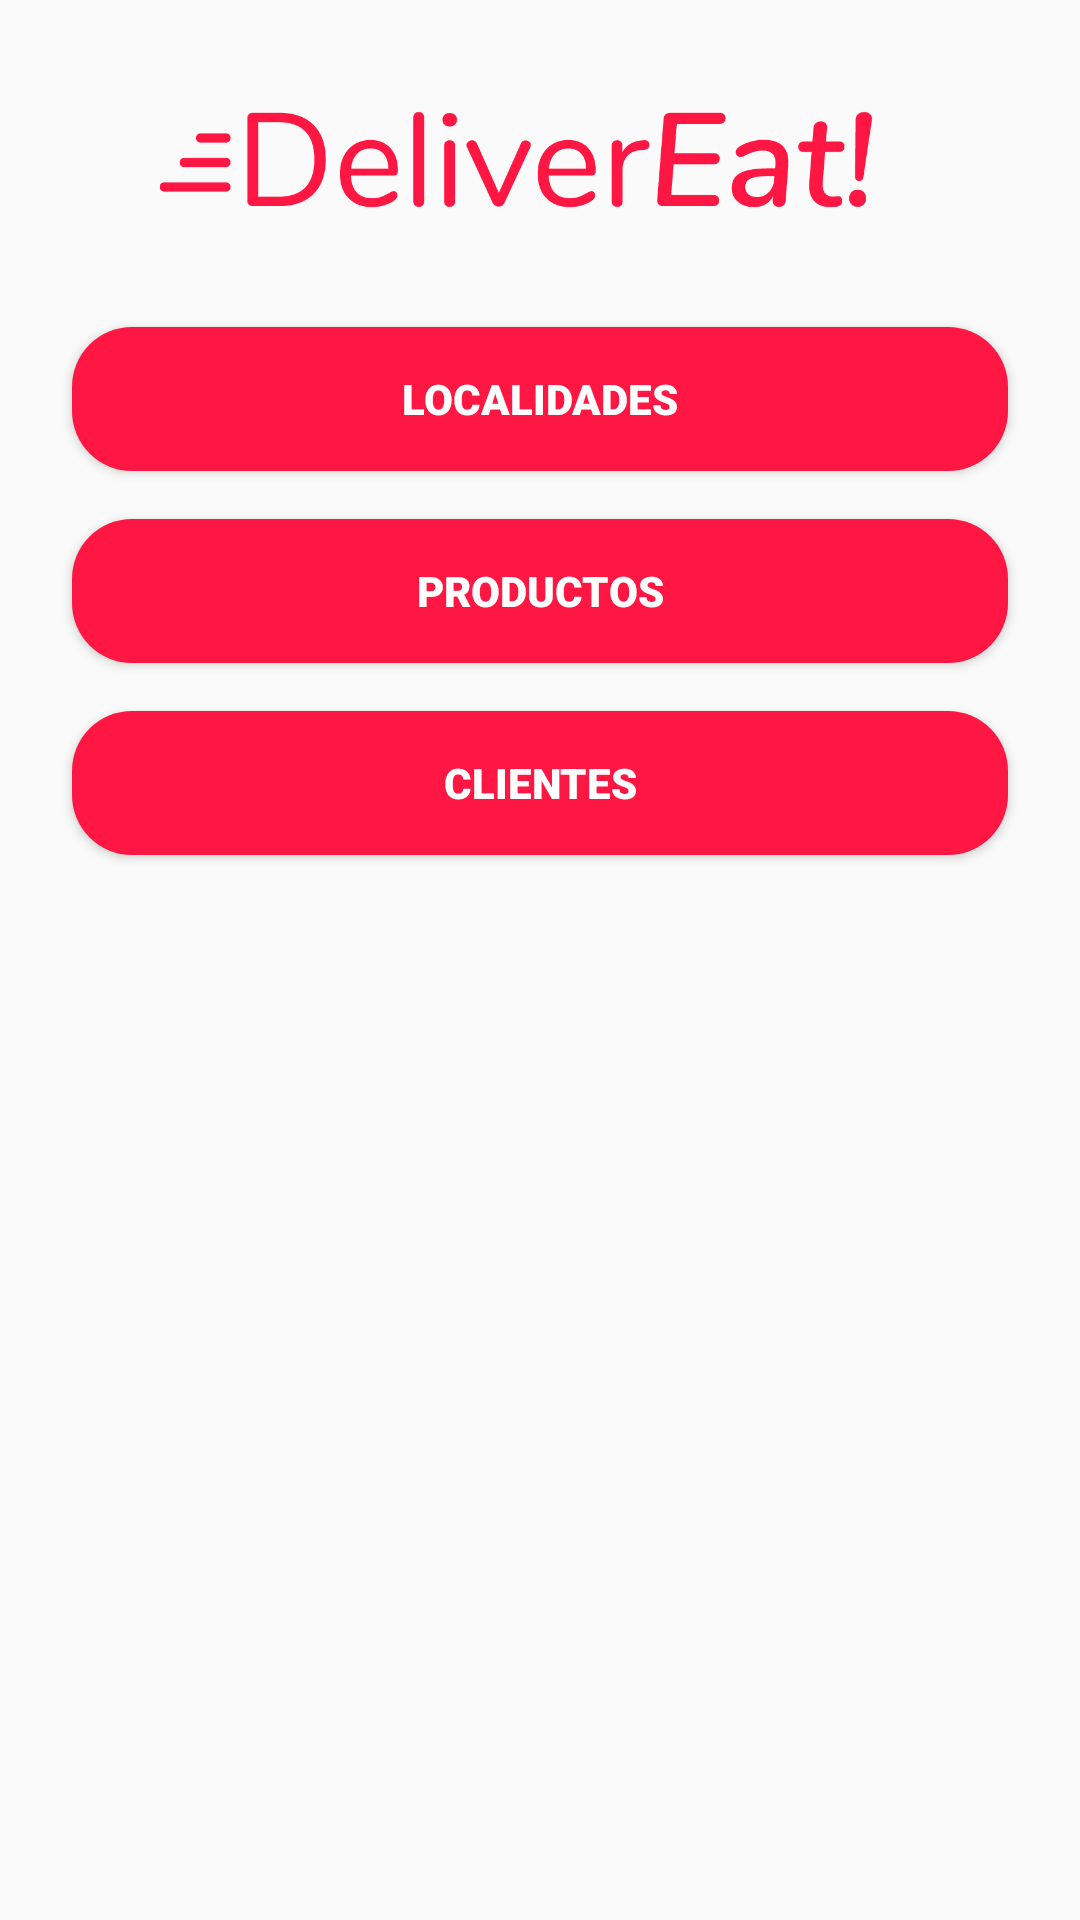

This screen was rendered from an Android layout file. Write that file and the resources it references.
<!-- AndroidManifest.xml: application theme AppTheme -->
<!-- res/layout/activity_main.xml -->
<?xml version="1.0" encoding="utf-8"?>
<LinearLayout
    xmlns:android="http://schemas.android.com/apk/res/android"
    android:layout_width="match_parent"
    android:layout_height="match_parent"
    android:orientation="vertical">

        <ScrollView android:layout_height="wrap_content"
            android:layout_width="match_parent"
            android:padding="8dp"
            android:layout_margin="8dp">
            <LinearLayout
                android:layout_width="match_parent"
                android:layout_height="wrap_content"
                android:orientation="vertical">

                <ImageView
                    android:layout_marginTop="15dp"
                    android:layout_marginLeft="8dp"
                    android:layout_marginRight="23dp"
                    android:layout_height="50dp"
                    android:layout_width="match_parent"
                    android:src="@mipmap/logo_full"
                    android:layout_marginBottom="20dp">

                </ImageView>

                <Button
                    android:id="@+id/buttonLocalidades"
                    android:layout_margin="8dp"
                    android:text="LOCALIDADES"
                    android:layout_width="match_parent"
                    android:layout_height="wrap_content"
                    android:background="@drawable/background_button_default"
                    android:textColor="@color/buttonDefaultTextColor"
                    android:fontFamily="sans-serif-black"/>

                <Button
                    android:id="@+id/buttonProductos"
                    android:layout_margin="8dp"
                    android:text="PRODUCTOS"
                    android:layout_width="match_parent"
                    android:layout_height="wrap_content"
                    android:background="@drawable/background_button_default"
                    android:textColor="@color/buttonDefaultTextColor"
                    android:fontFamily="sans-serif-black"/>

                <Button
                    android:id="@+id/buttonClientes"
                    android:layout_margin="8dp"
                    android:text="CLIENTES"
                    android:layout_width="match_parent"
                    android:layout_height="wrap_content"
                    android:background="@drawable/background_button_default"
                    android:textColor="@color/buttonDefaultTextColor"
                    android:fontFamily="sans-serif-black"/>

            </LinearLayout>

        </ScrollView>
</LinearLayout>
<!-- resources referenced by this layout -->
<resources>
  <color name="buttonDefaultTextColor">#ffffff</color>
  <!-- drawable background_button_default (drawable) -->
  <?xml version="1.0" encoding="utf-8"?>
  <selector xmlns:android="http://schemas.android.com/apk/res/android">
      <item android:drawable="@drawable/button_default_pressed"
          android:state_pressed="true" />
      <item android:drawable="@drawable/button_default_pressed"
          android:state_focused="true" />
      <item android:drawable="@drawable/button_default" />
  </selector>
  <!-- mipmap logo_full: png bitmap (mipmap-hdpi, 6158 bytes) -->
  <style name="AppTheme" parent="Theme.AppCompat.Light.NoActionBar">
          
          <item name="colorPrimary">@color/colorPrimary</item>
          <item name="colorPrimaryDark">@color/colorPrimaryDark</item>
          <item name="colorAccent">@color/colorAccent</item>
          <item name="android:windowLightStatusBar">true</item>
          <item name="android:statusBarColor">@color/bgDefault</item>
          <item name="android:fontFamily">@font/quicksand_light </item>
      </style>
  <!-- drawable button_default_pressed (drawable) -->
  <?xml version="1.0" encoding="utf-8"?>
  <shape xmlns:android="http://schemas.android.com/apk/res/android" android:shape="rectangle" >
      <corners
          android:radius="20dp"/>
      <solid android:color="@color/colorPrimaryDark">
  
      </solid>
  </shape>
  <!-- drawable button_default (drawable) -->
  <?xml version="1.0" encoding="utf-8"?>
  <shape xmlns:android="http://schemas.android.com/apk/res/android" android:shape="rectangle" >
      <corners
          android:radius="20dp"/>
      <solid android:color="@color/colorPrimary">
  
      </solid>
  </shape>
  <color name="colorPrimary">#ff1744</color>
  <color name="colorPrimaryDark">#c4001d</color>
  <color name="colorAccent">#ff616f</color>
  <color name="bgDefault">#eee</color>
</resources>
